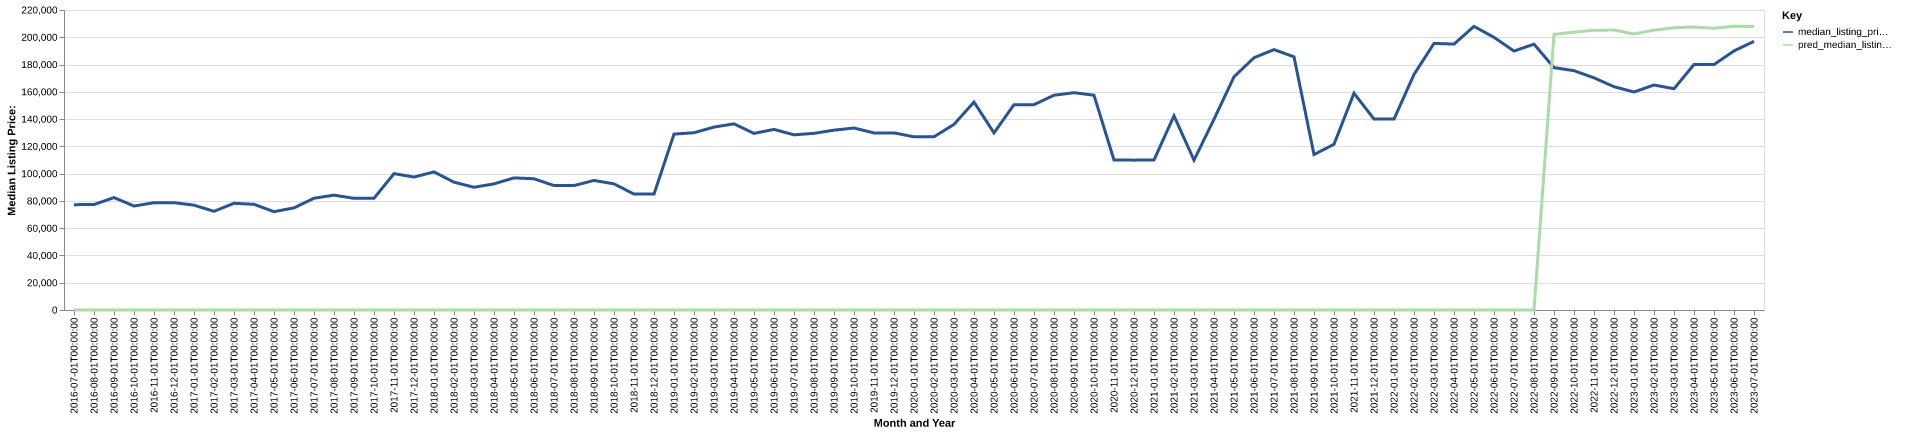

The file beside this chart, header and first rows:
date, time_idx, median_listing_price, thirty_year_interest_rate_five, month, county_name, active_listing_count, median_days_on_market, pred_median_listing_price, month_year
2016-07-01, 0, 77250, 3.72, 7, mineral, nv, 33.0, 101.0, 0, Jul-2016
2016-08-01, 1, 77350, 3.73, 8, mineral, nv, 33.0, 120.0, 0, Aug-2016
2016-09-01, 2, 82450, 3.66, 9, mineral, nv, 35.0, 108.0, 0, Sep-2016
2016-10-01, 3, 76250, 3.64, 10, mineral, nv, 35.0, 96.0, 0, Oct-2016
2016-11-01, 4, 78700, 3.66, 11, mineral, nv, 34.0, 128.0, 0, Nov-2016
2016-12-01, 5, 78700, 3.48, 12, mineral, nv, 36.0, 138.0, 0, Dec-2016
2017-01-01, 6, 76875, 3.45, 1, mineral, nv, 34.0, 149.0, 0, Jan-2017
2017-02-01, 7, 72375, 3.5, 2, mineral, nv, 31.0, 149.0, 0, Feb-2017
2017-03-01, 8, 78250, 3.52, 3, mineral, nv, 34.0, 170.0, 0, Mar-2017
2017-04-01, 9, 77500, 4.03, 4, mineral, nv, 28.0, 196.0, 0, Apr-2017
2017-05-01, 10, 72100, 4.32, 5, mineral, nv, 30.0, 115.0, 0, May-2017
2017-06-01, 11, 74900, 4.2, 6, mineral, nv, 29.0, 82.0, 0, Jun-2017
2017-07-01, 12, 81950, 4.19, 7, mineral, nv, 26.0, 66.0, 0, Jul-2017
2017-08-01, 13, 84225, 4.3, 8, mineral, nv, 30.0, 70.0, 0, Aug-2017
2017-09-01, 14, 81900, 4.1, 9, mineral, nv, 28.0, 85.0, 0, Sep-2017
2017-10-01, 15, 81950, 4.05, 10, mineral, nv, 30.0, 85.0, 0, Oct-2017
2017-11-01, 16, 100000, 3.94, 11, mineral, nv, 23.0, 112.0, 0, Nov-2017
2017-12-01, 17, 97500, 4.03, 12, mineral, nv, 21.0, 138.0, 0, Dec-2017
2018-01-01, 18, 101250, 3.93, 1, mineral, nv, 18.0, 127.0, 0, Jan-2018
2018-02-01, 19, 93750, 3.83, 2, mineral, nv, 17.0, 82.0, 0, Feb-2018
2018-03-01, 20, 90000, 3.94, 3, mineral, nv, 18.0, 73.0, 0, Mar-2018
2018-04-01, 21, 92500, 3.95, 4, mineral, nv, 17.0, 87.0, 0, Apr-2018
2018-05-01, 22, 96875, 3.99, 5, mineral, nv, 21.0, 88.0, 0, May-2018
2018-06-01, 23, 96250, 4.15, 6, mineral, nv, 21.0, 94.0, 0, Jun-2018
2018-07-01, 24, 91250, 4.4, 7, mineral, nv, 24.0, 84.0, 0, Jul-2018
2018-08-01, 25, 91250, 4.46, 8, mineral, nv, 25.0, 68.0, 0, Aug-2018
2018-09-01, 26, 94999, 4.58, 9, mineral, nv, 25.0, 95.0, 0, Sep-2018
2018-10-01, 27, 92499, 4.66, 10, mineral, nv, 28.0, 91.0, 0, Oct-2018
2018-11-01, 28, 85000, 4.62, 11, mineral, nv, 26.0, 104.0, 0, Nov-2018
2018-12-01, 29, 85000, 4.54, 12, mineral, nv, 20.0, 143.0, 0, Dec-2018
2019-01-01, 30, 129000, 4.6, 1, mineral, nv, 16.0, 134.0, 0, Jan-2019
2019-02-01, 31, 130000, 4.72, 2, mineral, nv, 19.0, 134.0, 0, Feb-2019
2019-03-01, 32, 134143, 4.9, 3, mineral, nv, 17.0, 150.0, 0, Mar-2019
2019-04-01, 33, 136518, 4.94, 4, mineral, nv, 16.0, 153.0, 0, Apr-2019
2019-05-01, 34, 129500, 4.75, 5, mineral, nv, 16.0, 112.0, 0, May-2019
2019-06-01, 35, 132450, 4.51, 6, mineral, nv, 25.0, 51.0, 0, Jun-2019
2019-07-01, 36, 128463, 4.41, 7, mineral, nv, 26.0, 60.0, 0, Jul-2019
2019-08-01, 37, 129555, 4.41, 8, mineral, nv, 24.0, 81.0, 0, Aug-2019
2019-09-01, 38, 131886, 4.2, 9, mineral, nv, 24.0, 101.0, 0, Sep-2019
2019-10-01, 39, 133441, 4.14, 10, mineral, nv, 22.0, 118.0, 0, Oct-2019
2019-11-01, 40, 129850, 3.84, 11, mineral, nv, 21.0, 128.0, 0, Nov-2019
2019-12-01, 41, 129888, 3.81, 12, mineral, nv, 20.0, 149.0, 0, Dec-2019
2020-01-01, 42, 127000, 3.75, 1, mineral, nv, 22.0, 82.0, 0, Jan-2020
2020-02-01, 43, 127000, 3.73, 2, mineral, nv, 21.0, 83.0, 0, Feb-2020
2020-03-01, 44, 136138, 3.78, 3, mineral, nv, 18.0, 76.0, 0, Mar-2020
2020-04-01, 45, 152500, 3.75, 4, mineral, nv, 14.0, 99.0, 0, Apr-2020
2020-05-01, 46, 129850, 3.74, 5, mineral, nv, 11.0, 115.0, 0, May-2020
2020-06-01, 47, 150588, 3.72, 6, mineral, nv, 11.0, 78.0, 0, Jun-2020
2020-07-01, 48, 150588, 3.49, 7, mineral, nv, 10.0, 59.0, 0, Jul-2020
2020-08-01, 49, 157500, 3.65, 8, mineral, nv, 10.0, 73.0, 0, Aug-2020
2020-09-01, 50, 159350, 3.33, 9, mineral, nv, 9.0, 84.0, 0, Sep-2020
2020-10-01, 51, 157500, 3.28, 10, mineral, nv, 12.0, 46.0, 0, Oct-2020
2020-11-01, 52, 109975, 3.21, 11, mineral, nv, 13.0, 51.0, 0, Nov-2020
2020-12-01, 53, 109900, 3.07, 12, mineral, nv, 14.0, 57.0, 0, Dec-2020
2021-01-01, 54, 110000, 2.99, 1, mineral, nv, 12.0, 80.0, 0, Jan-2021
2021-02-01, 55, 142400, 2.93, 2, mineral, nv, 13.0, 114.0, 0, Feb-2021
2021-03-01, 56, 109900, 2.88, 3, mineral, nv, 9.0, 152.0, 0, Mar-2021
2021-04-01, 57, 139900, 2.84, 4, mineral, nv, 12.0, 110.0, 0, Apr-2021
2021-05-01, 58, 171000, 2.71, 5, mineral, nv, 9.0, 99.0, 0, May-2021
2021-06-01, 59, 185000, 2.79, 6, mineral, nv, 5.0, 127.0, 0, Jun-2021
... 25 more rows
